Dataset: real_data (GitHub, segnimekonnen7/budget-buddy). Classes: bacterial blight, brown spot, healthy, leaf blast.

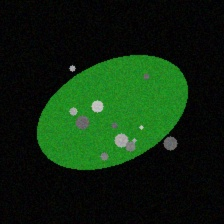
Label: brown spot

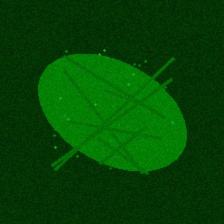
Label: healthy

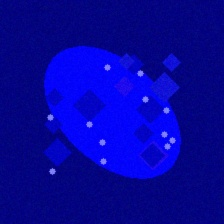
Label: leaf blast

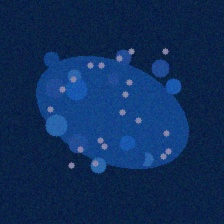
Label: bacterial blight

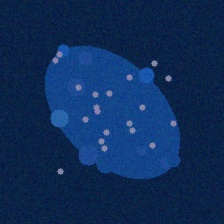
Label: bacterial blight

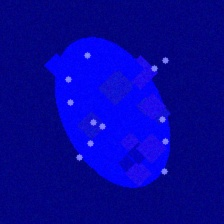
Label: leaf blast
